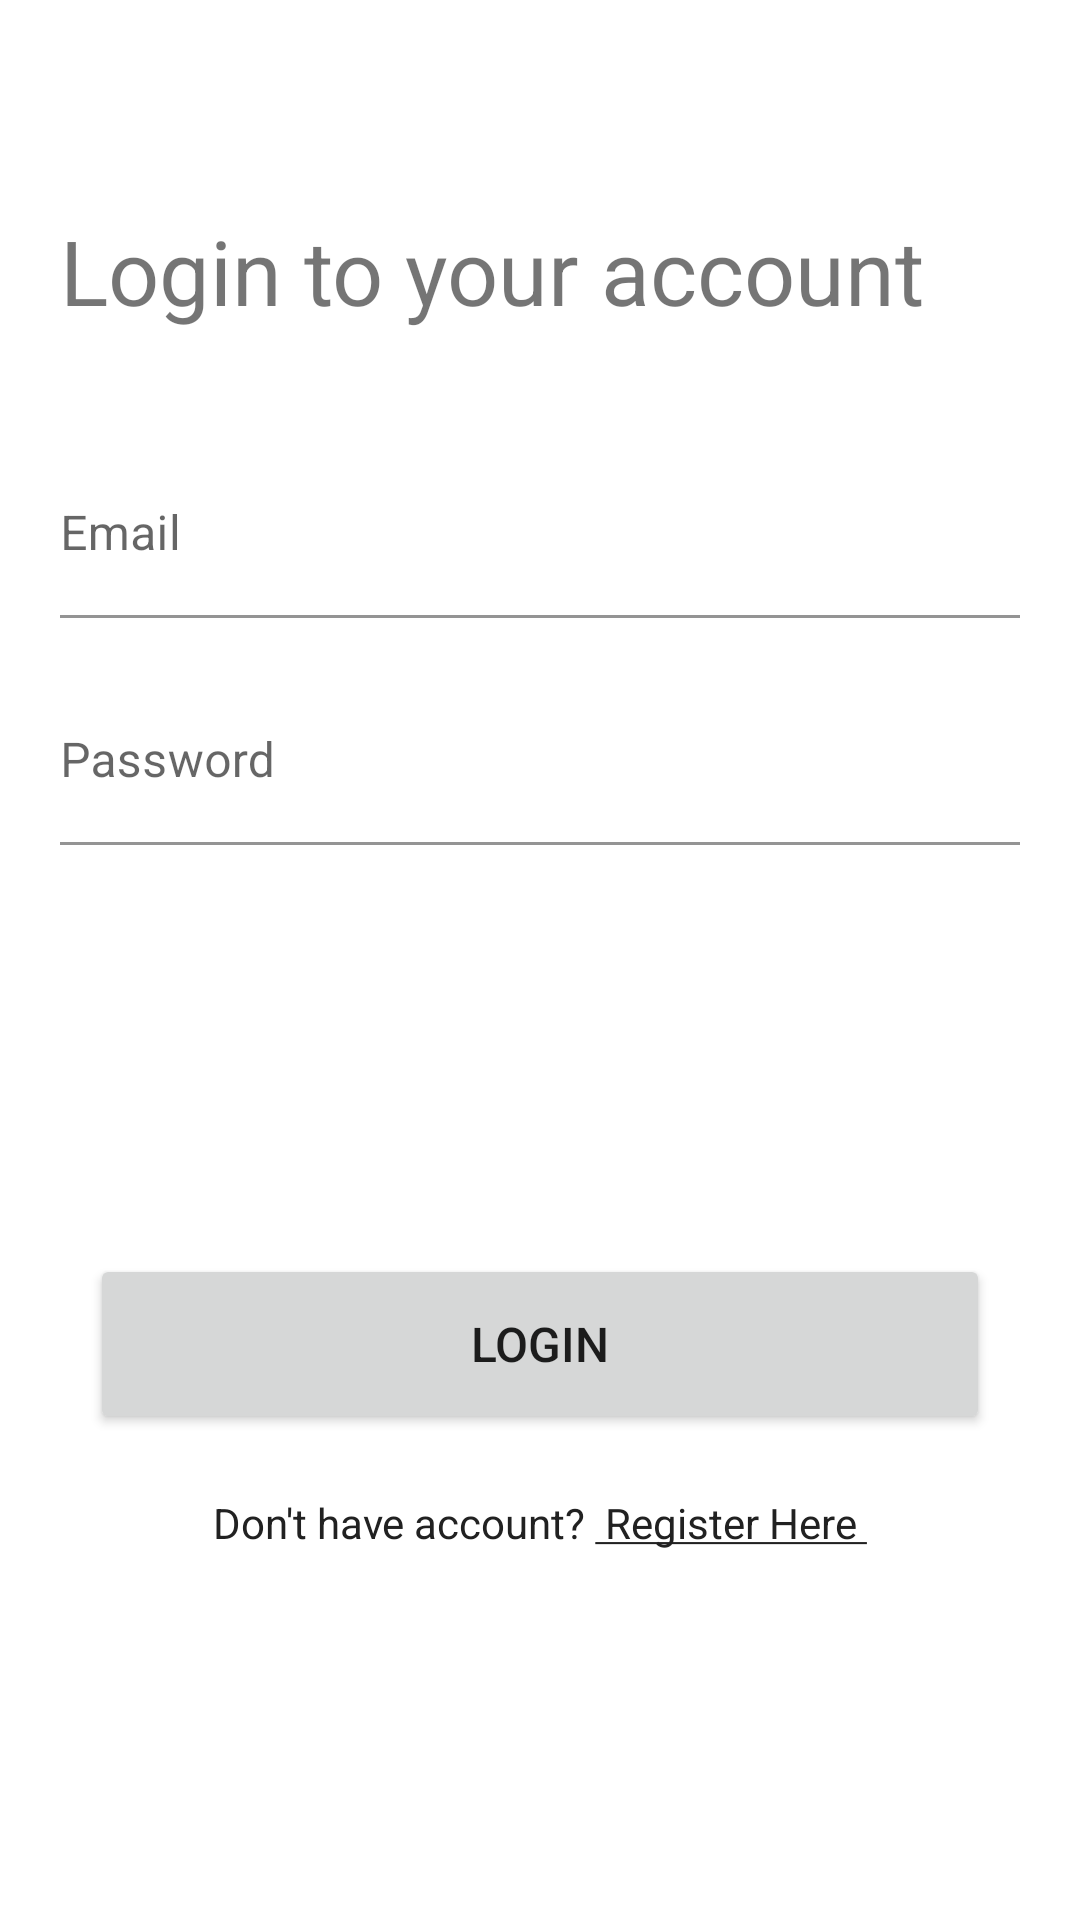

Here is an Android app screen rendered from its layout file. Give the layout XML and the strings, colors and styles it references.
<!-- AndroidManifest.xml: application theme AppTheme -->
<!-- res/layout/activity_login.xml -->
<?xml version="1.0" encoding="utf-8"?>
<androidx.constraintlayout.widget.ConstraintLayout xmlns:android="http://schemas.android.com/apk/res/android"
    xmlns:app="http://schemas.android.com/apk/res-auto"
    xmlns:tools="http://schemas.android.com/tools"
    android:layout_width="match_parent"
    android:layout_height="match_parent"
    android:background="@color/white">

    <LinearLayout
        android:id="@+id/textContentLayout"
        android:layout_width="match_parent"
        android:layout_height="wrap_content"
        android:layout_marginStart="20dp"
        android:layout_marginTop="70dp"
        android:layout_marginEnd="20dp"
        android:orientation="vertical"
        app:layout_constraintEnd_toEndOf="parent"
        app:layout_constraintHorizontal_bias="0.5"
        app:layout_constraintStart_toStartOf="parent"
        app:layout_constraintTop_toTopOf="parent">

        <TextView
            android:id="@+id/titleText"
            android:layout_width="match_parent"
            android:layout_height="wrap_content"
            android:layout_marginBottom="40dp"
            android:gravity="start"
            android:text="@string/login_to_your_account"
            android:textSize="30sp"
            app:layout_constraintEnd_toEndOf="parent"
            app:layout_constraintHorizontal_bias="0.5"
            app:layout_constraintStart_toStartOf="parent"
            app:layout_constraintTop_toTopOf="parent" />

        <com.google.android.material.textfield.TextInputLayout
            android:layout_width="fill_parent"
            android:layout_height="wrap_content"
            android:background="@android:color/transparent"
            app:boxBackgroundColor="@android:color/transparent">

            <EditText
                android:id="@+id/editTextEmail"
                android:layout_width="match_parent"
                android:layout_height="wrap_content"
                android:ems="10"
                android:hint="@string/email"
                android:importantForAutofill="no"
                android:inputType="textEmailAddress"
                android:maxLength="25"
                android:paddingStart="0dp"
                android:paddingEnd="0dp"
                tools:background="@android:color/transparent" />
        </com.google.android.material.textfield.TextInputLayout>

        <com.google.android.material.textfield.TextInputLayout
            android:layout_width="fill_parent"
            android:layout_height="wrap_content"
            android:background="@android:color/transparent"
            android:padding="0dp"
            app:boxBackgroundColor="@android:color/transparent">

            <EditText
                android:id="@+id/editTextPassword"
                android:layout_width="match_parent"
                android:layout_height="wrap_content"
                android:layout_marginTop="20dp"
                android:ems="10"
                android:hint="@string/password"
                android:importantForAutofill="no"
                android:inputType="textPassword"
                android:maxLength="25"
                android:paddingStart="0dp"
                android:paddingEnd="0dp"
                tools:background="@android:color/transparent" />
        </com.google.android.material.textfield.TextInputLayout>

    </LinearLayout>

    <Button
        android:id="@+id/btnLogin"
        android:layout_width="300dp"
        android:layout_height="60dp"
        android:layout_marginTop="98dp"
        android:text="@string/login"
        android:textSize="16sp"
        app:layout_constraintEnd_toEndOf="parent"
        app:layout_constraintHorizontal_bias="0.5"
        app:layout_constraintStart_toStartOf="parent"
        app:layout_constraintTop_toBottomOf="@id/guideline50"
        tools:enabled="@{true}" />

    <androidx.appcompat.widget.AppCompatTextView
        android:id="@+id/tvRegisterHere"
        style="@style/TextViewStyle"
        android:layout_marginTop="@dimen/margin_twenty"
        android:text="@string/text_do_not_have_account"
        app:layout_constraintEnd_toEndOf="parent"
        app:layout_constraintStart_toStartOf="parent"
        app:layout_constraintTop_toBottomOf="@+id/btnLogin" />

    <com.pnikosis.materialishprogress.ProgressWheel
        android:id="@+id/viewProgress"
        android:layout_width="50dp"
        android:layout_height="50dp"
        android:layout_gravity="center"
        android:visibility="gone"
        app:layout_constraintBottom_toBottomOf="@+id/guideline50"
        app:layout_constraintEnd_toEndOf="parent"
        app:layout_constraintStart_toStartOf="parent"
        app:layout_constraintTop_toTopOf="@+id/guideline50"
        app:matProg_barColor="@color/colorPrimaryDark"
        app:matProg_barWidth="5dp"
        app:matProg_circleRadius="@dimen/spinner_radius"
        app:matProg_progressIndeterminate="true"
        tools:visibility="visible" />

    <androidx.constraintlayout.widget.Guideline
        android:id="@+id/guideline50"
        android:layout_width="wrap_content"
        android:layout_height="wrap_content"
        android:orientation="horizontal"
        app:layout_constraintGuide_percent=".5" />

</androidx.constraintlayout.widget.ConstraintLayout>
<!-- resources referenced by this layout -->
<resources>
  <color name="colorPrimaryDark">#c9002b</color>
  <color name="white">#FFFFFFFF</color>
  <dimen name="margin_twenty">20dp</dimen>
  <dimen name="spinner_radius">75dp</dimen>
  <string name="email">Email</string>
  <string name="login">login</string>
  <string name="login_to_your_account">Login to your account</string>
  <string name="password">Password</string>
  <string name="text_do_not_have_account">Don\'t have account? <u> Register Here </u></string>
  <style name="TextViewStyle">
          <item name="android:layout_width">wrap_content</item>
          <item name="android:layout_height">wrap_content</item>
          <item name="android:text">@string/app_text</item>
          <item name="android:textColor">@color/text_color_primary</item>
          <item name="android:textSize">@dimen/text_size_small</item>
      </style>
  <style name="AppTheme" parent="Theme.MaterialComponents.DayNight.NoActionBar">
          
          
          <item name="colorPrimary">@color/colorPrimary</item>
          <item name="colorPrimaryDark">@color/colorPrimaryDark</item>
          <item name="colorAccent">@color/colorAccent</item>
          
          <item name="android:statusBarColor">@color/colorPrimaryDark</item>
  
          <item name="android:windowAnimationStyle">@style/ActivityTransition</item>
      </style>
  <string name="app_text">Text</string>
  <color name="text_color_primary">#212121</color>
  <dimen name="text_size_small">14sp</dimen>
  <color name="colorPrimary">#fc0035</color>
  <color name="colorAccent">#ff6e40</color>
  <style name="ActivityTransition">
          <item name="android:activityOpenEnterAnimation">@anim/activity_open_enter</item>
          <item name="android:activityOpenExitAnimation">@anim/activity_open_exit</item>
          <item name="android:activityCloseEnterAnimation">@anim/activity_close_enter</item>
          <item name="android:activityCloseExitAnimation">@anim/activity_close_exit</item>
      </style>
</resources>
